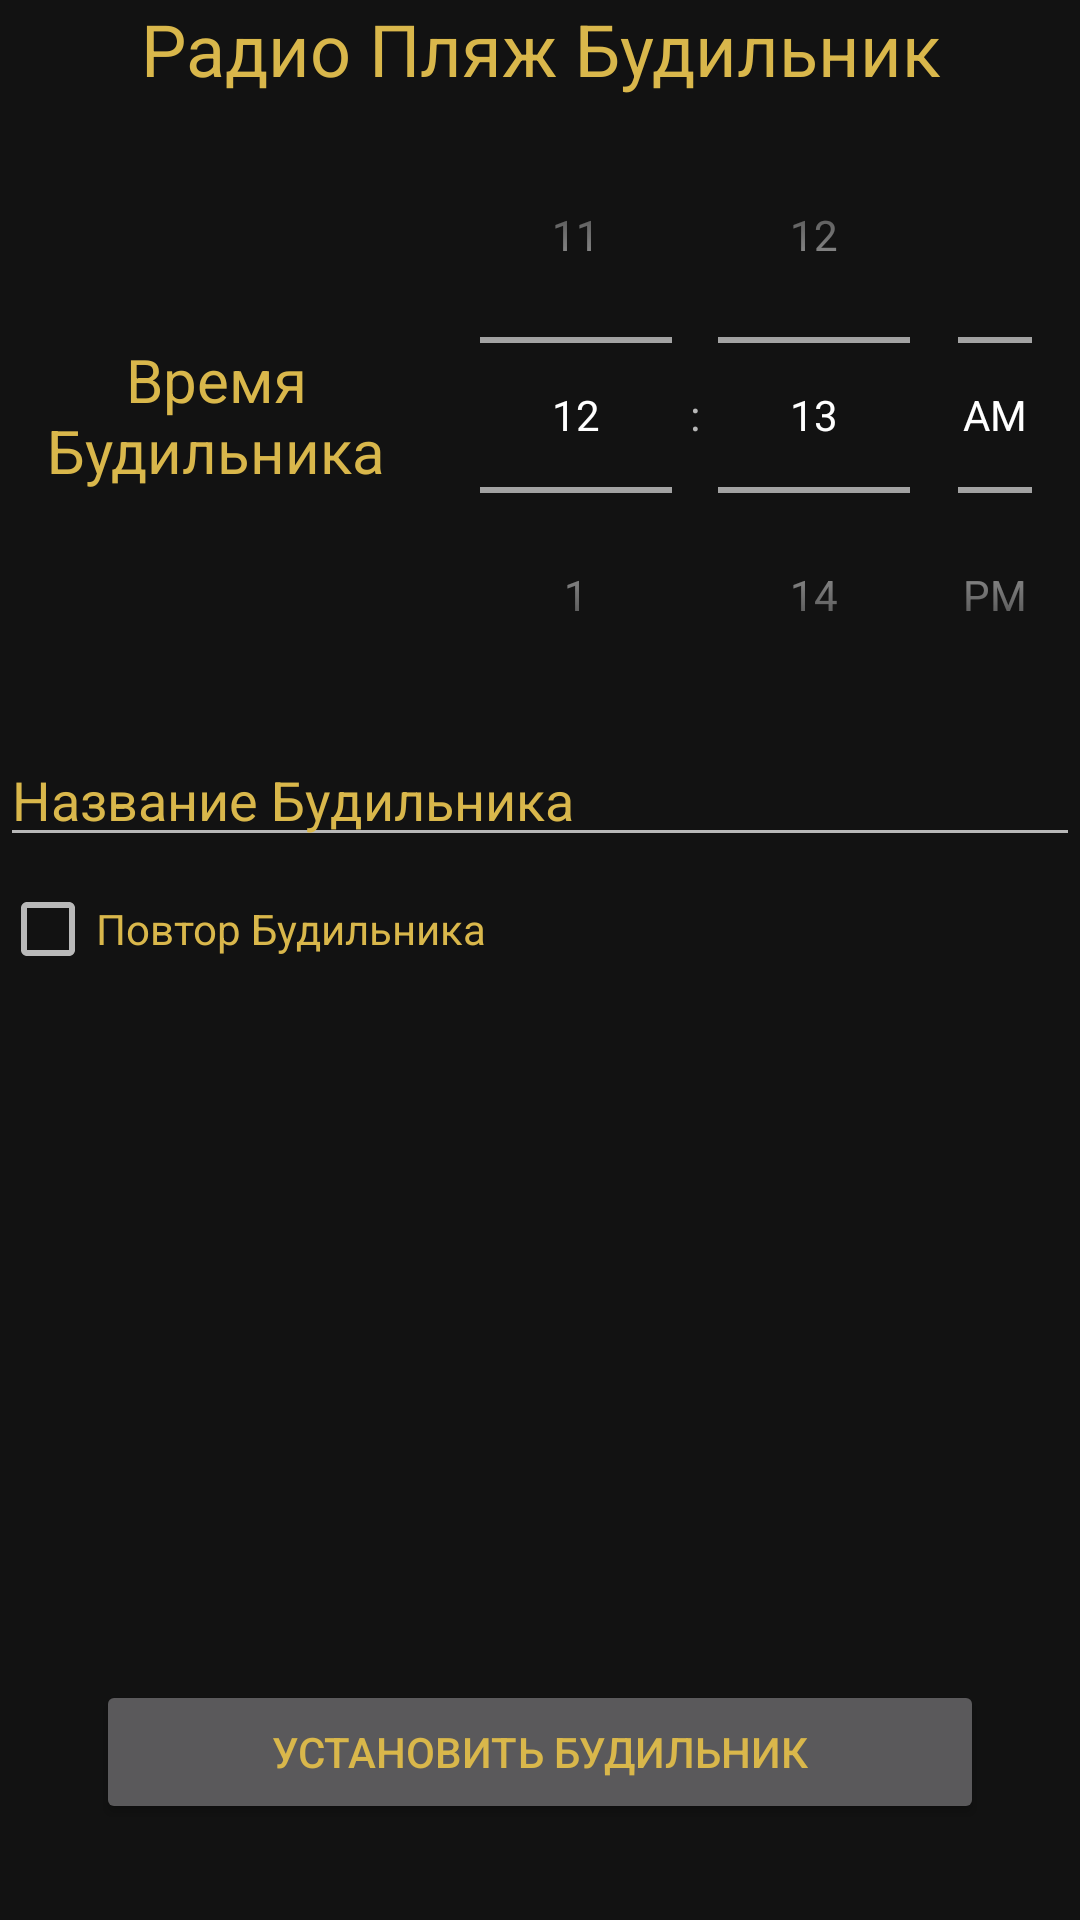

The Android layout XML behind this screen, and the referenced resources:
<!-- AndroidManifest.xml: application theme Theme.RadioBeach -->
<!-- res/layout/fragment_createalarm.xml -->
<?xml version="1.0" encoding="utf-8"?>
<LinearLayout
    xmlns:android="http://schemas.android.com/apk/res/android"
    xmlns:app="http://schemas.android.com/apk/res-auto"
    xmlns:tools="http://schemas.android.com/tools"
    android:layout_width="match_parent"
    android:layout_height="match_parent"
    android:orientation="vertical">

    <androidx.constraintlayout.widget.ConstraintLayout
        android:layout_width="match_parent"
        android:layout_height="match_parent">

        <TextView
            android:id="@+id/fragment_createalarm_scheduleAlarmHeading"
            android:layout_width="match_parent"
            android:layout_height="wrap_content"
            android:text="Радио Пляж Будильник"
            android:textSize="24sp"
            android:textColor="#D9B74B"
            android:textAlignment="center"
            android:textAppearance="@style/TextAppearance.AppCompat.Medium"
            app:layout_constraintTop_toTopOf="parent" />

        <LinearLayout
            android:id="@+id/fragment_createalarm_timePickerLayout"
            android:layout_width="match_parent"
            android:layout_height="wrap_content"
            android:orientation="horizontal"
            app:layout_constraintTop_toBottomOf="@+id/fragment_createalarm_scheduleAlarmHeading">

            <TextView
                android:layout_width="0dp"
                android:layout_height="wrap_content"
                android:layout_gravity="center"
                android:layout_weight="0.4"
                android:text="Время Будильника"
                android:textSize="20sp"
                android:textColor="#D9B74B"
                android:textAlignment="center"
                android:textAppearance="@style/TextAppearance.AppCompat.Medium" />

            <TimePicker
                android:id="@+id/fragment_createalarm_timePicker"
                android:layout_width="0dp"
                android:layout_height="wrap_content"
                android:layout_weight="0.6"
                android:timePickerMode="spinner" />
        </LinearLayout>

        <EditText
            android:id="@+id/fragment_createalarm_title"
            android:layout_width="match_parent"
            android:layout_height="wrap_content"
            android:hint="Название Будильника"
            android:textColorHint="#D9B74B"
            app:layout_constraintTop_toBottomOf="@+id/fragment_createalarm_timePickerLayout" />

        <CheckBox
            android:id="@+id/fragment_createalarm_recurring"
            android:layout_width="match_parent"
            android:layout_height="wrap_content"
            android:checked="false"
            android:text="Повтор Будильника"
            android:textColor="#D9B74B"
            app:layout_constraintStart_toStartOf="parent"
            app:layout_constraintTop_toBottomOf="@+id/fragment_createalarm_title" />

        <LinearLayout
            android:id="@+id/fragment_createalarm_recurring_options"
            android:layout_width="match_parent"
            android:layout_height="wrap_content"
            android:orientation="horizontal"
            android:visibility="gone"
            app:layout_constraintTop_toBottomOf="@+id/fragment_createalarm_recurring">

            <CheckBox
                android:id="@+id/fragment_createalarm_checkMon"
                android:textColor="#D9B74B"
                android:layout_width="wrap_content"
                android:layout_height="wrap_content"
                android:text="Пон" />

            <CheckBox
                android:id="@+id/fragment_createalarm_checkTue"
                android:textColor="#D9B74B"
                android:layout_width="wrap_content"
                android:layout_height="wrap_content"
                android:text="Втр" />

            <CheckBox
                android:id="@+id/fragment_createalarm_checkWed"
                android:textColor="#D9B74B"
                android:layout_width="wrap_content"
                android:layout_height="wrap_content"
                android:text="Срд" />

            <CheckBox
                android:id="@+id/fragment_createalarm_checkThu"
                android:textColor="#D9B74B"
                android:layout_width="wrap_content"
                android:layout_height="wrap_content"
                android:text="Чтр" />

            <CheckBox
                android:id="@+id/fragment_createalarm_checkFri"
                android:textColor="#D9B74B"
                android:layout_width="wrap_content"
                android:layout_height="wrap_content"
                android:text="Пят" />

            <CheckBox
                android:id="@+id/fragment_createalarm_checkSat"
                android:textColor="#D9B74B"
                android:layout_width="wrap_content"
                android:layout_height="wrap_content"
                android:text="Суб" />

            <CheckBox
                android:id="@+id/fragment_createalarm_checkSun"
                android:textColor="#D9B74B"
                android:layout_width="wrap_content"
                android:layout_height="wrap_content"
                android:text="Вср" />

        </LinearLayout>

        <Button
            android:id="@+id/fragment_createalarm_scheduleAlarm"
            android:layout_width="match_parent"
            android:layout_height="wrap_content"
            android:layout_gravity="center"
            android:text="Установить Будильник"
            android:layout_marginBottom="32dp"
            android:layout_marginHorizontal="32dp"
            android:textColor="#D9B74B"
            app:layout_constraintBottom_toBottomOf="parent"
            tools:layout_editor_absoluteX="133dp" />

    </androidx.constraintlayout.widget.ConstraintLayout>

</LinearLayout>
<!-- resources referenced by this layout -->
<resources>
  <style name="Theme.RadioBeach" parent="Theme.MaterialComponents.NoActionBar">
          
          <item name="colorPrimary">@color/purple_500</item>
          <item name="colorPrimaryVariant">@color/purple_700</item>
          <item name="colorOnPrimary">@color/white</item>
          
          <item name="colorSecondary">@color/teal_200</item>
          <item name="colorSecondaryVariant">@color/teal_700</item>
          <item name="colorOnSecondary">@color/black</item>
          
          <item name="android:statusBarColor" tools:targetApi="l">?attr/colorPrimaryVariant</item>
          
      </style>
  <color name="purple_500">#424242</color>
  <color name="purple_700">#20211D</color>
  <color name="white">#FFFFFFFF</color>
  <color name="teal_200">#FF03DAC5</color>
  <color name="teal_700">#FF018786</color>
  <color name="black">#FF000000</color>
</resources>
